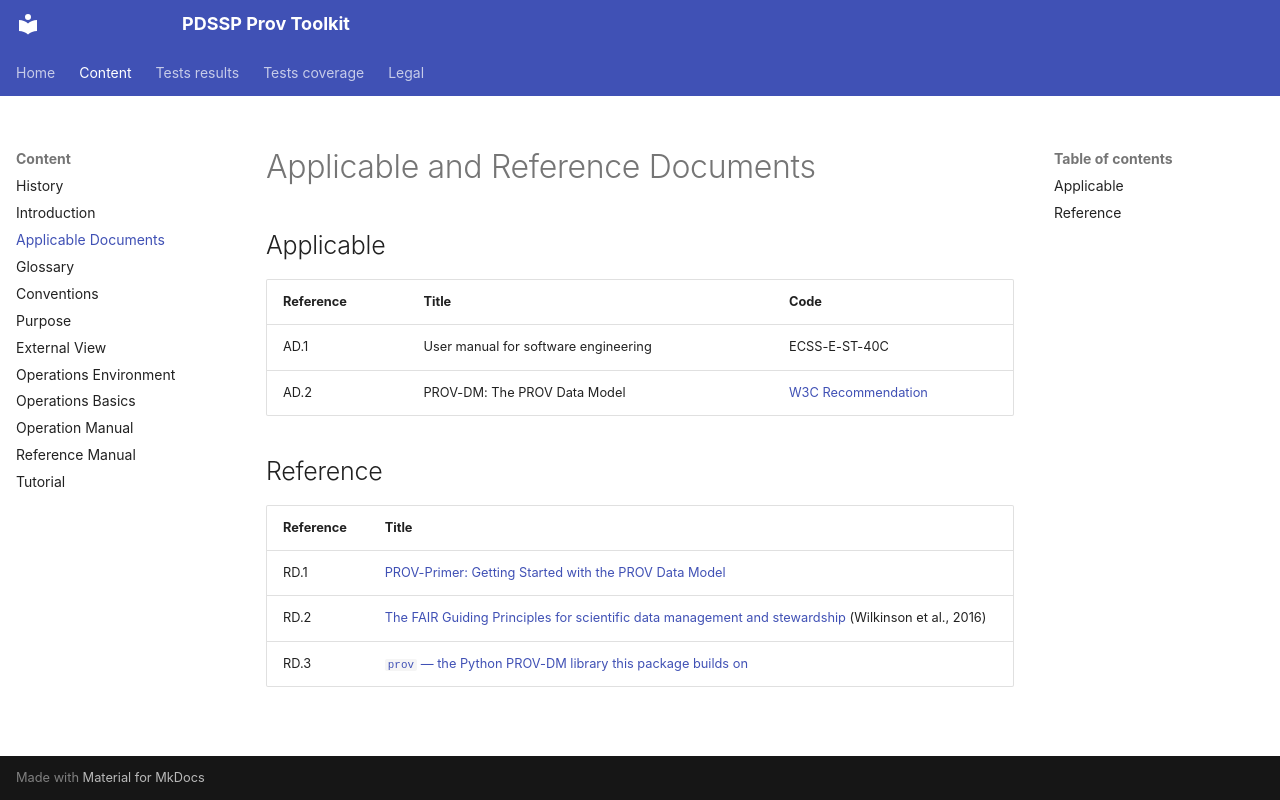

repository: pdssp/pdssp_prov_toolkit · page: applicable_docs/index.html · generator: mkdocs

# Applicable and Reference Documents

## Applicable

| Reference | Title | Code |
|---|---|---|
| AD.1 | User manual for software engineering | ECSS-E-ST-40C |
| AD.2 | PROV-DM: The PROV Data Model | [W3C Recommendation](https://www.w3.org/TR/prov-dm/) |

## Reference

| Reference | Title |
|---|---|
| RD.1 | [PROV-Primer: Getting Started with the PROV Data Model](https://www.w3.org/TR/prov-primer/) |
| RD.2 | [The FAIR Guiding Principles for scientific data management and stewardship](https://doi.org/10.1038/sdata.2016.18) (Wilkinson et al., 2016) |
| RD.3 | [`prov` — the Python PROV-DM library this package builds on](https://prov.readthedocs.io/) |
